Dataset: processed (GitHub, Ivan24-wq/AI-model). Classes: edible, poisonous.

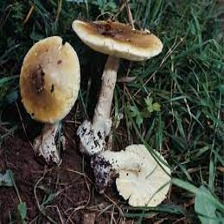
Label: poisonous

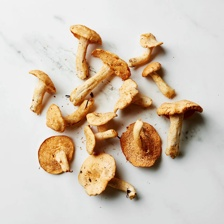
Label: edible

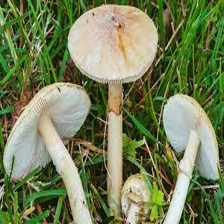
Label: poisonous

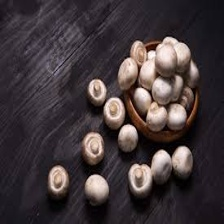
Label: edible

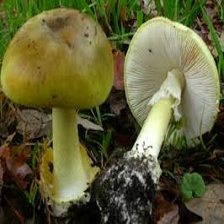
Label: poisonous

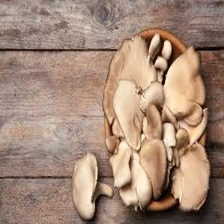
Label: edible
